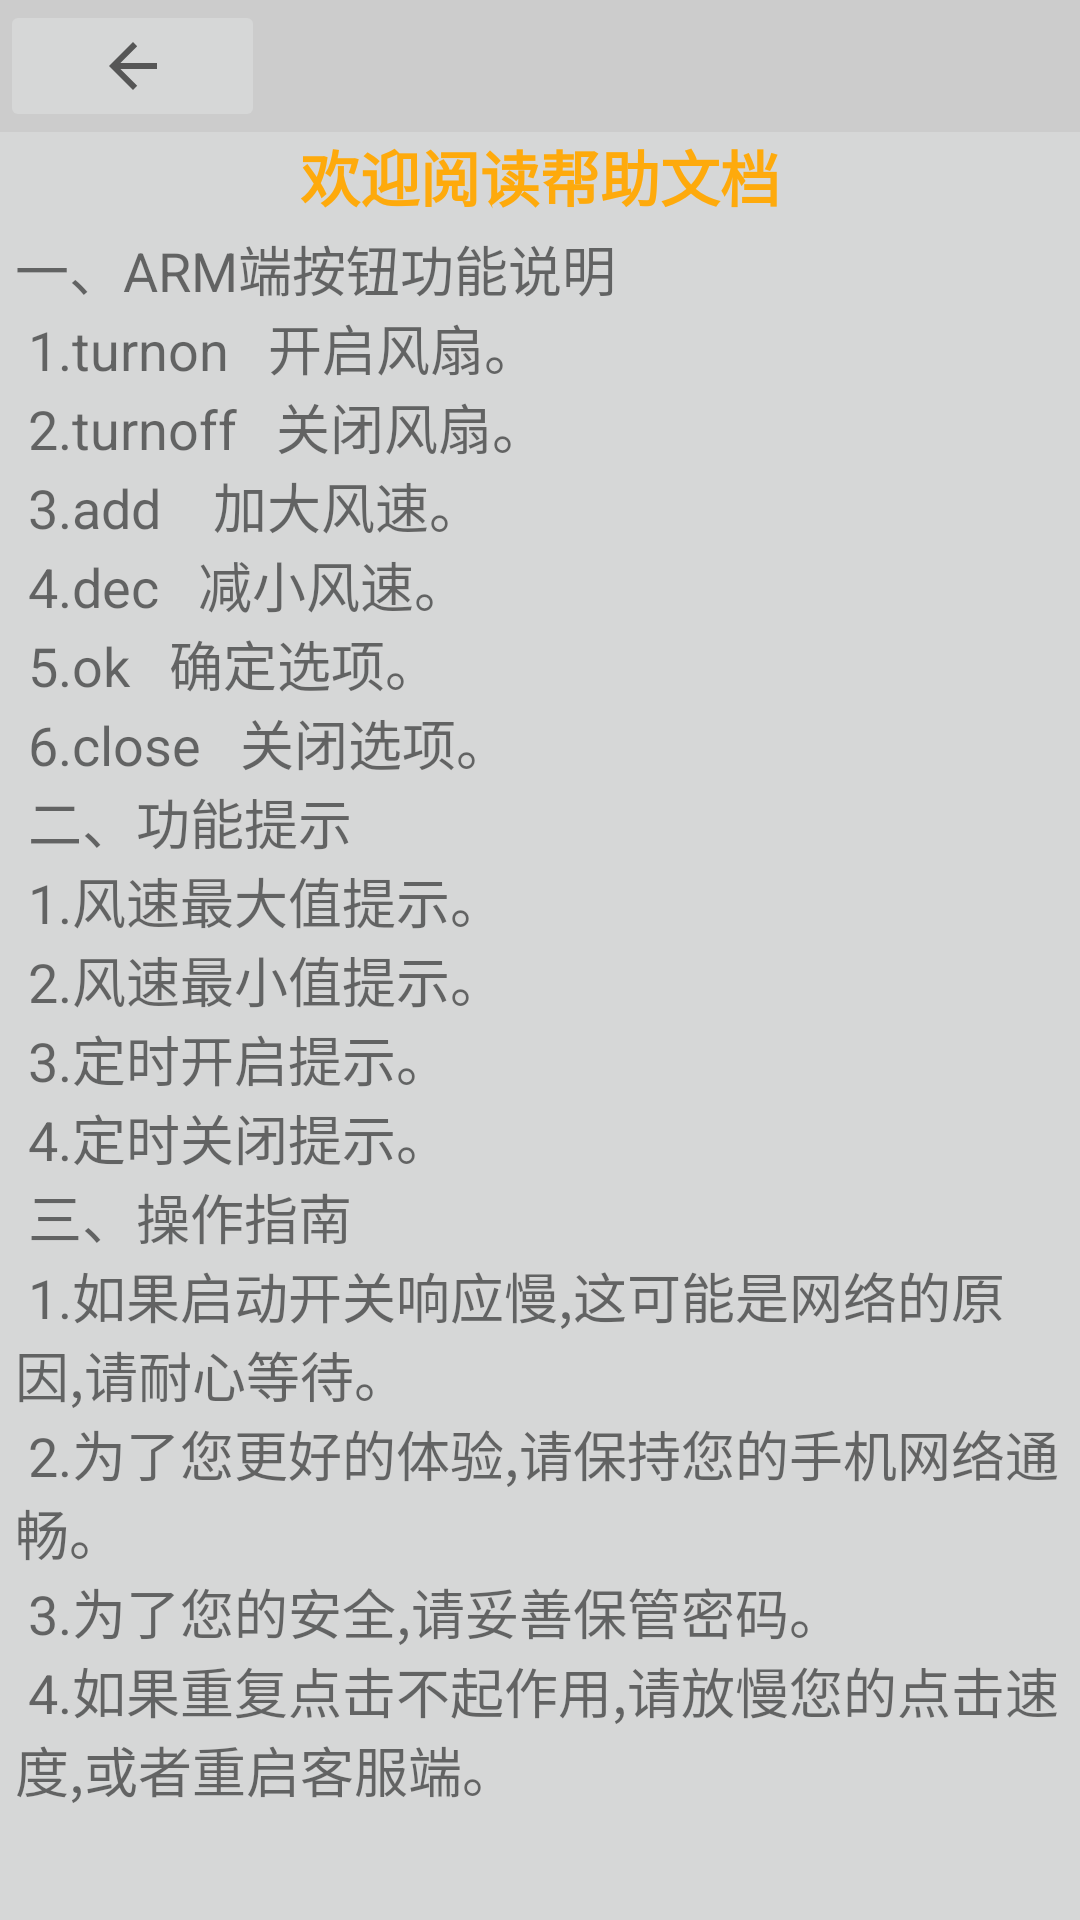

Layout XML and referenced resources for this Android screen:
<!-- AndroidManifest.xml: application theme AppTheme -->
<!-- res/layout/activity_help.xml -->
<?xml version="1.0" encoding="utf-8"?>
<LinearLayout xmlns:android="http://schemas.android.com/apk/res/android"
    xmlns:app="http://schemas.android.com/apk/res-auto"
    xmlns:tools="http://schemas.android.com/tools"
    android:layout_width="match_parent"
    android:layout_height="match_parent"
    android:background="?attr/colorButtonNormal"
    android:orientation="vertical"
    tools:context="com.company.sun.intelligentfan.HelpActivity">

    <LinearLayout
        android:layout_width="match_parent"
        android:layout_height="wrap_content"
        android:background="@color/setting_text"
        android:orientation="horizontal"
        android:weightSum="1">

        <ImageButton
            android:id="@+id/hgo_back"
            android:layout_width="wrap_content"
            android:layout_height="wrap_content"
            android:layout_weight="0.13"
            app:srcCompat="?android:attr/homeAsUpIndicator"
            tools:ignore="ContentDescription,InefficientWeight" />
    </LinearLayout>

    <TextView
        android:id="@+id/help_title"
        android:layout_width="match_parent"
        android:layout_height="wrap_content"
        android:gravity="center"
        android:text="@string/help_title"
        android:textColor="?android:attr/colorPressedHighlight"
        android:textSize="20sp"
        android:textStyle="bold" />

    <TextView
        android:id="@+id/help_content"
        android:layout_width="match_parent"
        android:layout_height="wrap_content"
        android:paddingTop="3dp"
        android:paddingLeft="5dp"
        android:paddingRight="5dp"
        android:textSize="18sp"
        android:text="@string/help_content" />
</LinearLayout>
<!-- resources referenced by this layout -->
<resources>
  <color name="setting_text">#CCCCCC</color>
  <string name="help_content">
          一、ARM端按钮功能说明\n
          1.turnon   开启风扇。\n
          2.turnoff   关闭风扇。\n
          3.add    加大风速。\n
          4.dec   减小风速。\n
          5.ok   确定选项。\n
          6.close   关闭选项。\n
          二、功能提示\n
          1.风速最大值提示。\n
          2.风速最小值提示。\n
          3.定时开启提示。\n
          4.定时关闭提示。\n
          三、操作指南\n
          1.如果启动开关响应慢,这可能是网络的原因,请耐心等待。\n
          2.为了您更好的体验,请保持您的手机网络通畅。\n
          3.为了您的安全,请妥善保管密码。\n
          4.如果重复点击不起作用,请放慢您的点击速度,或者重启客服端。\n
  
      </string>
  <string name="help_title">欢迎阅读帮助文档</string>
  <style name="AppTheme" parent="Theme.AppCompat.Light.DarkActionBar">
          
          <item name="colorPrimary">@color/colorPrimary</item>
          <item name="colorPrimaryDark">@color/colorPrimaryDark</item>
          <item name="colorAccent">@color/colorAccent</item>
      </style>
  <color name="colorPrimary">#3F51B5</color>
  <color name="colorPrimaryDark">#303F9F</color>
  <color name="colorAccent">#FF4081</color>
</resources>
